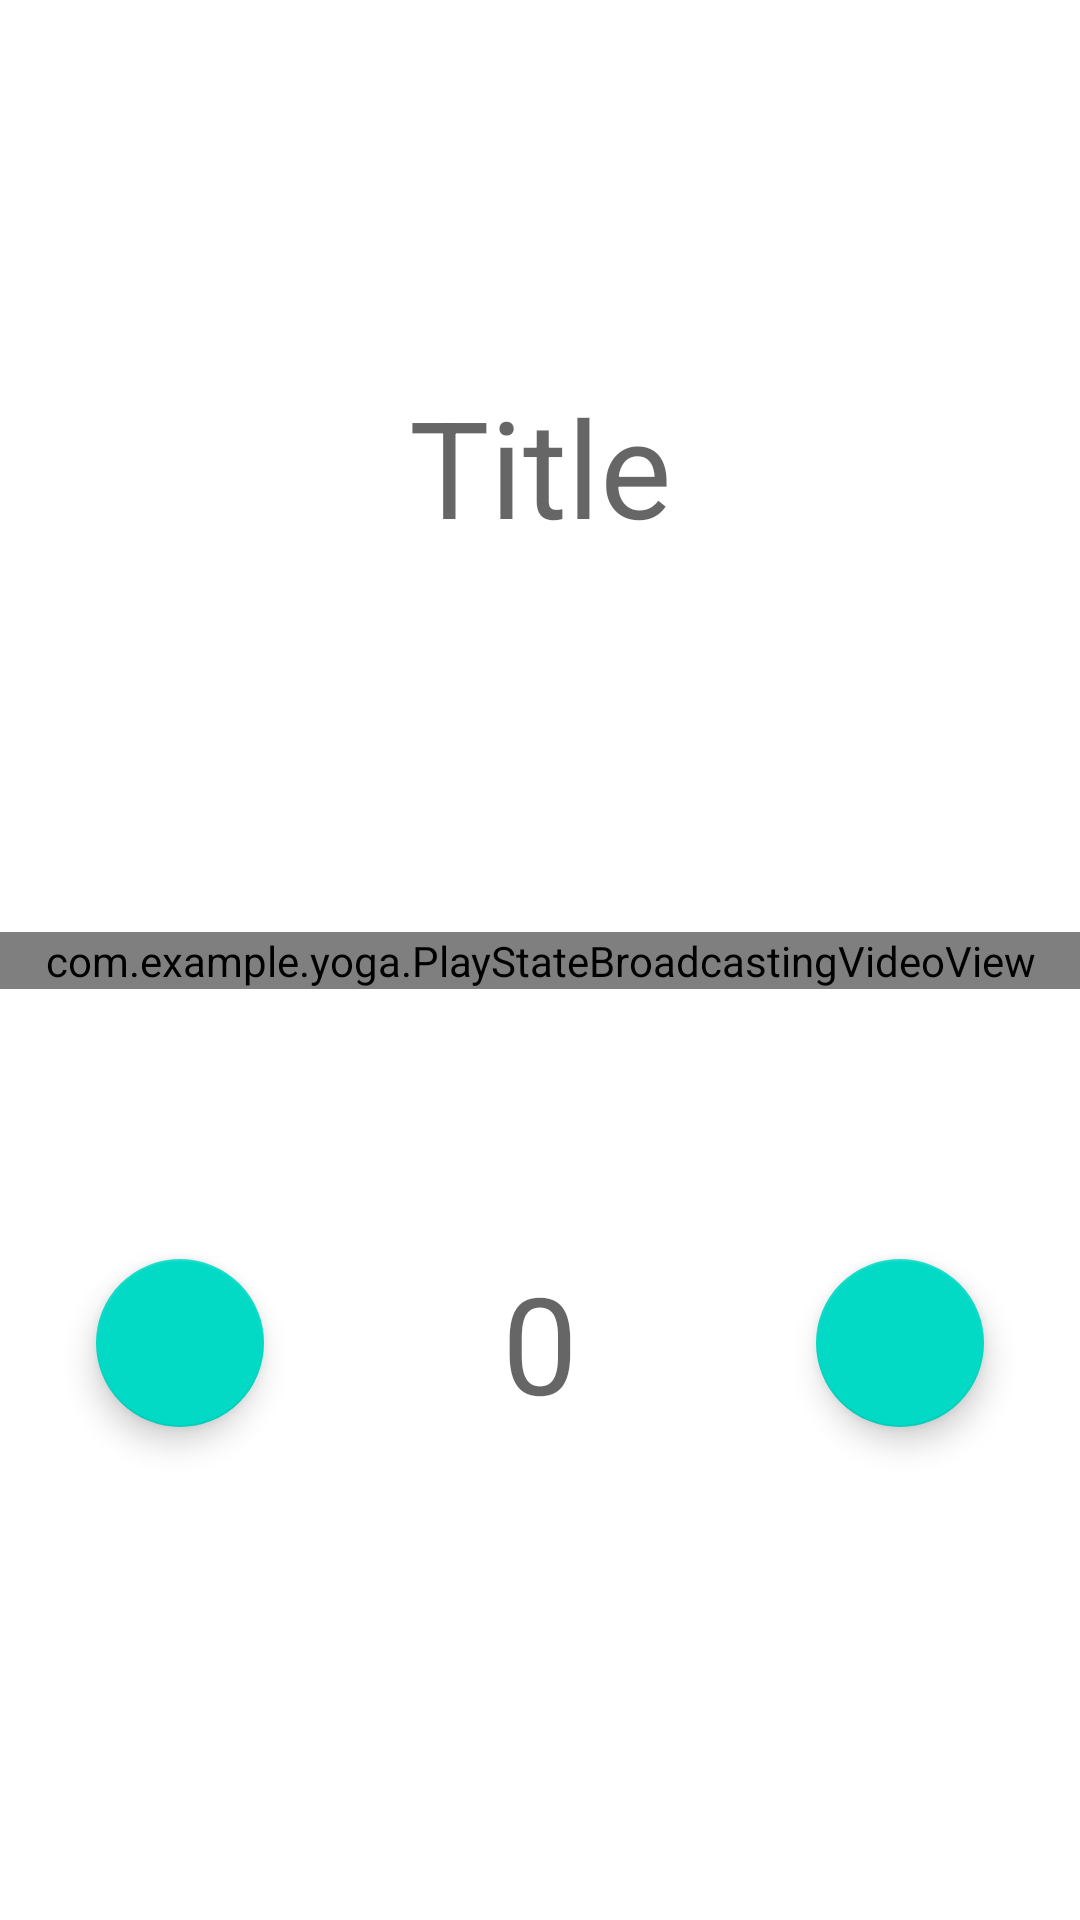

Produce the Android XML layout that renders to this screen, including the resource entries it uses.
<!-- AndroidManifest.xml: application theme Theme.Yoga -->
<!-- res/layout/fragment_video.xml -->
<?xml version="1.0" encoding="utf-8"?>
<androidx.constraintlayout.widget.ConstraintLayout xmlns:android="http://schemas.android.com/apk/res/android"
    xmlns:app="http://schemas.android.com/apk/res-auto"
    xmlns:tools="http://schemas.android.com/tools"
    android:id="@+id/ConstraintLayout"
    android:layout_width="match_parent"
    android:layout_height="match_parent"
    android:orientation="vertical"
    tools:context=".VideoFragment">

    <TextView
        android:id="@+id/txtvideoname"
        android:layout_width="wrap_content"
        android:layout_height="wrap_content"
        android:layout_marginStart="177dp"
        android:layout_marginTop="32dp"
        android:layout_marginEnd="177dp"
        android:layout_marginBottom="32dp"
        android:text="Title"
        android:textAppearance="@style/TextAppearance.AppCompat.Display2"
        app:layout_constraintBottom_toTopOf="@+id/videoView"
        app:layout_constraintEnd_toEndOf="parent"
        app:layout_constraintStart_toStartOf="parent"
        app:layout_constraintTop_toTopOf="parent" />

    <com.example.yoga.PlayStateBroadcastingVideoView
        android:id="@+id/videoView"
        android:layout_width="match_parent"
        android:layout_height="wrap_content"
        app:layout_constraintBottom_toBottomOf="parent"
        app:layout_constraintEnd_toEndOf="parent"
        app:layout_constraintHorizontal_bias="0.0"
        app:layout_constraintStart_toStartOf="parent"
        app:layout_constraintTop_toTopOf="parent"
        tools:layout_height="300dp" />

    <TextView
        android:id="@+id/timerText"
        android:layout_width="wrap_content"
        android:layout_height="wrap_content"
        android:text="0"
        android:textAppearance="@style/TextAppearance.AppCompat.Display2"
        app:layout_constraintBottom_toBottomOf="@+id/btnNext"
        app:layout_constraintEnd_toStartOf="@+id/btnNext"
        app:layout_constraintStart_toEndOf="@+id/btnPrevious"
        app:layout_constraintTop_toTopOf="@+id/btnPrevious"
        app:layout_constraintVertical_bias="0.589" />

    <com.google.android.material.floatingactionbutton.FloatingActionButton
        android:id="@+id/btnNext"
        android:layout_width="wrap_content"
        android:layout_height="wrap_content"
        android:layout_marginTop="90dp"
        android:layout_marginEnd="32dp"
        android:clickable="true"
        android:src="@drawable/ic_baseline_chevron_right_24"
        app:layout_constraintBottom_toBottomOf="@+id/btnPrevious"
        app:layout_constraintEnd_toEndOf="parent"
        app:layout_constraintTop_toBottomOf="@+id/videoView"
        tools:ignore="SpeakableTextPresentCheck" />

    <com.google.android.material.floatingactionbutton.FloatingActionButton
        android:id="@+id/btnPrevious"
        android:layout_width="wrap_content"
        android:layout_height="wrap_content"
        android:layout_marginStart="32dp"
        android:layout_marginTop="90dp"
        android:clickable="true"
        android:src="@drawable/ic_baseline_chevron_left_24"
        app:layout_constraintStart_toStartOf="parent"
        app:layout_constraintTop_toBottomOf="@+id/videoView"
        tools:ignore="SpeakableTextPresentCheck" />

</androidx.constraintlayout.widget.ConstraintLayout>
<!-- resources referenced by this layout -->
<resources>
  <style name="Theme.Yoga" parent="Theme.MaterialComponents.DayNight.NoActionBar">
          <item name="themeTag">Yoga</item>
          
          <item name="colorPrimary">@color/app_secondary_color</item>
          <item name="colorPrimaryVariant">@color/app_secondary_color</item>
          <item name="colorOnPrimary">@color/white</item>
          
          <item name="colorSecondary">@color/teal_200</item>
          <item name="colorSecondaryVariant">#B3FF98</item>
          <item name="colorOnSecondary">@color/black</item>
          
          <item name="android:statusBarColor">?attr/colorPrimaryVariant</item>
          
      </style>
  <color name="app_secondary_color">#1E4E29</color>
  <color name="white">#FFFFFFFF</color>
  <color name="teal_200">#FF03DAC5</color>
  <color name="black">#FF000000</color>
</resources>
